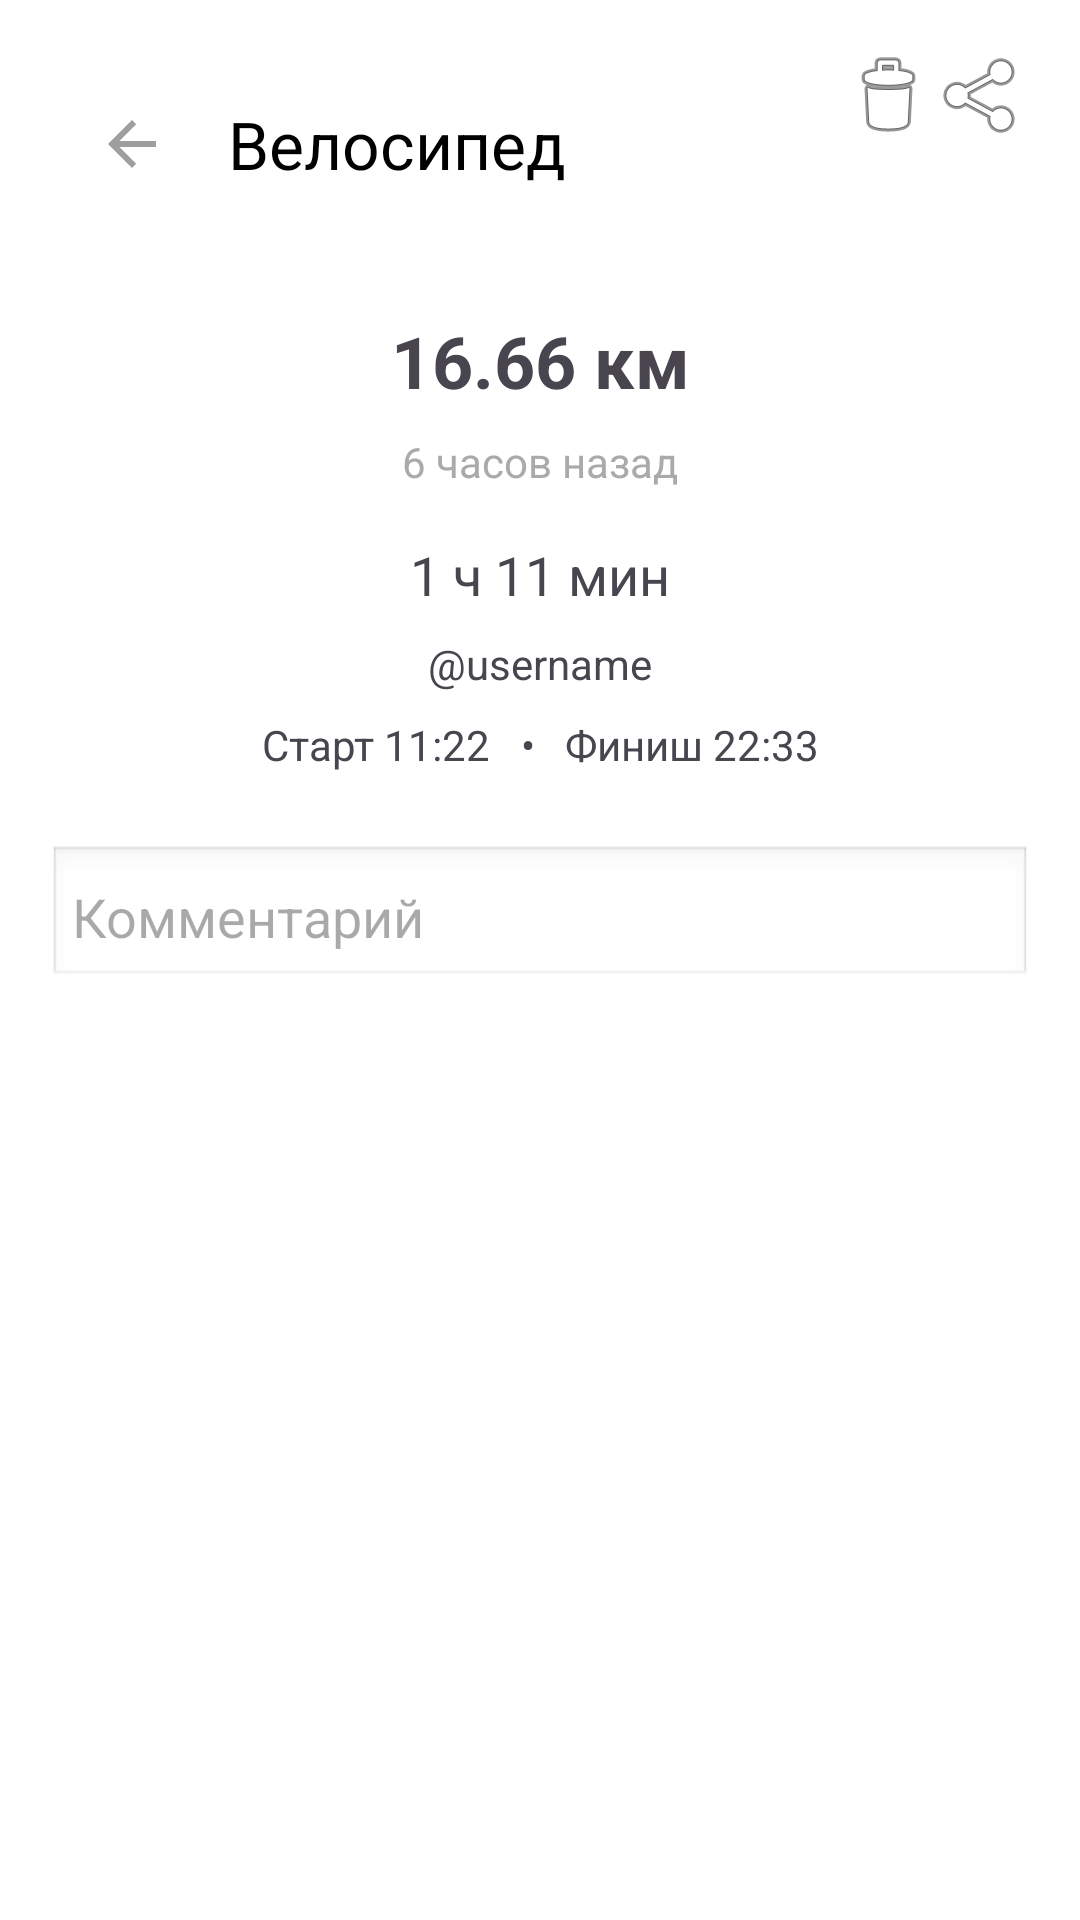

Produce the Android XML layout that renders to this screen, including the resource entries it uses.
<!-- AndroidManifest.xml: application theme Theme.ActivitiesFefu -->
<!-- res/layout/fragment_activity_details.xml -->
<?xml version="1.0" encoding="utf-8"?>
<androidx.constraintlayout.widget.ConstraintLayout xmlns:android="http://schemas.android.com/apk/res/android"
    xmlns:app="http://schemas.android.com/apk/res-auto"
    android:layout_width="match_parent"
    android:layout_height="match_parent"
    android:padding="16dp"
    android:fitsSystemWindows="true">

    
    <androidx.appcompat.widget.Toolbar
        android:id="@+id/toolbar"
        android:layout_width="0dp"
        android:layout_height="wrap_content"
        app:layout_constraintTop_toTopOf="parent"
        app:layout_constraintStart_toStartOf="parent"
        app:layout_constraintEnd_toEndOf="parent"
        app:title="Велосипед"
        app:titleTextAppearance="@style/TextAppearance.AppCompat.Large"
        app:navigationIcon="?attr/homeAsUpIndicator"/>

    
    <TextView
        android:id="@+id/details_distance"
        android:layout_width="wrap_content"
        android:layout_height="wrap_content"
        android:text="16.66 км"
        android:textSize="24sp"
        android:textStyle="bold"
        app:layout_constraintTop_toBottomOf="@id/toolbar"
        app:layout_constraintStart_toStartOf="parent"
        app:layout_constraintEnd_toEndOf="parent"
        android:layout_marginTop="24dp"/>

    <TextView
        android:id="@+id/details_time_ago"
        android:layout_width="wrap_content"
        android:layout_height="wrap_content"
        android:text="6 часов назад"
        android:textSize="14sp"
        android:textColor="@android:color/darker_gray"
        app:layout_constraintTop_toBottomOf="@id/details_distance"
        app:layout_constraintStart_toStartOf="parent"
        app:layout_constraintEnd_toEndOf="parent"
        android:layout_marginTop="8dp"/>

    <TextView
        android:id="@+id/details_duration"
        android:layout_width="wrap_content"
        android:layout_height="wrap_content"
        android:text="1 ч 11 мин"
        android:textSize="18sp"
        app:layout_constraintTop_toBottomOf="@id/details_time_ago"
        app:layout_constraintStart_toStartOf="parent"
        app:layout_constraintEnd_toEndOf="parent"
        android:layout_marginTop="16dp"/>

    <TextView
        android:id="@+id/user_text"
        android:layout_width="wrap_content"
        android:layout_height="wrap_content"
        android:text="@username"
        android:textSize="14sp"
        android:layout_marginTop="8dp"
        app:layout_constraintTop_toBottomOf="@id/details_duration"
        app:layout_constraintStart_toStartOf="parent"
        app:layout_constraintEnd_toEndOf="parent"/>

    
    <LinearLayout
        android:id="@+id/details_times"
        android:layout_width="wrap_content"
        android:layout_height="wrap_content"
        android:orientation="horizontal"
        app:layout_constraintTop_toBottomOf="@id/user_text"
        app:layout_constraintStart_toStartOf="parent"
        app:layout_constraintEnd_toEndOf="parent"
        android:layout_marginTop="8dp">

        <TextView
            android:layout_width="wrap_content"
            android:layout_height="wrap_content"
            android:text="Старт 11:22"
            android:textSize="14sp"/>
        <TextView
            android:layout_width="wrap_content"
            android:layout_height="wrap_content"
            android:text="   •   "
            android:textSize="14sp"/>
        <TextView
            android:layout_width="wrap_content"
            android:layout_height="wrap_content"
            android:text="Финиш 22:33"
            android:textSize="14sp"/>
    </LinearLayout>

    
    <EditText
        android:id="@+id/details_comment"
        android:layout_width="0dp"
        android:layout_height="wrap_content"
        android:hint="Комментарий"
        android:minHeight="48dp"
        android:background="@android:drawable/edit_text"
        android:padding="8dp"
        app:layout_constraintTop_toBottomOf="@id/details_times"
        app:layout_constraintStart_toStartOf="parent"
        app:layout_constraintEnd_toEndOf="parent"
        android:layout_marginTop="24dp"/>

    
    <ImageButton
        android:id="@+id/details_share"
        android:layout_width="wrap_content"
        android:layout_height="wrap_content"
        android:src="@android:drawable/ic_menu_share"
        android:background="?attr/selectableItemBackgroundBorderless"
        app:layout_constraintTop_toTopOf="@id/toolbar"
        app:layout_constraintEnd_toEndOf="parent"
        android:contentDescription="Поделиться"/>

    <ImageButton
        android:id="@+id/details_delete"
        android:layout_width="wrap_content"
        android:layout_height="wrap_content"
        android:src="@android:drawable/ic_menu_delete"
        android:background="?attr/selectableItemBackgroundBorderless"
        app:layout_constraintTop_toTopOf="@id/toolbar"
        app:layout_constraintEnd_toStartOf="@id/details_share"
        android:contentDescription="Удалить"/>

</androidx.constraintlayout.widget.ConstraintLayout>
<!-- resources referenced by this layout -->
<resources>
  <style name="Theme.ActivitiesFefu" parent="Theme.Material3.DayNight.NoActionBar">
  
          <item name="colorPrimary">@color/purple_700</item>
          <item name="colorOnPrimary">@color/white</item>
  
  
          <item name="android:colorBackground">@color/white</item>
          <item name="android:windowBackground">@color/white</item>
  
  
          <item name="colorSurface">@color/white</item>
          <item name="colorSurfaceVariant">@color/white</item>
          <item name="colorOnSurface">@color/black</item>
  
          <item name="android:textColorPrimary">@color/black</item>
          <item name="android:textColorSecondary">@color/gray_hint</item>
  
          
          <item name="colorControlHighlight">?attr/colorPrimary</item>
      </style>
  <color name="purple_700">#C014FF</color>
  <color name="white">#FFFFFFFF</color>
  <color name="black">#FF000000</color>
  <color name="gray_hint">#9E9E9E</color>
</resources>
